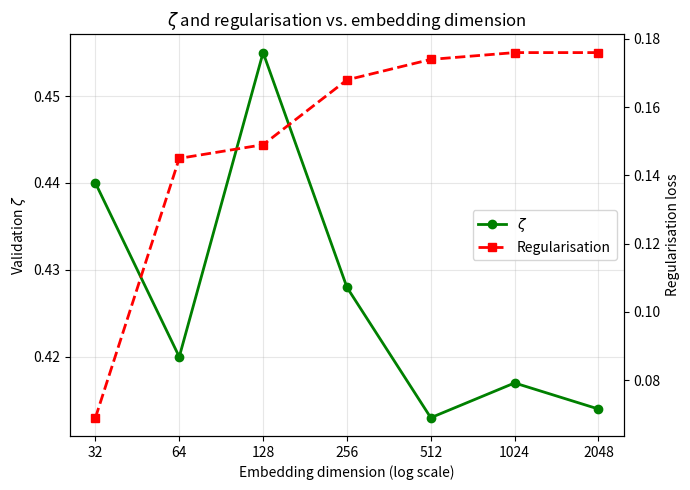

Here is the Python script that generated this plot:
import matplotlib.pyplot as plt
import numpy as np

# -----------------------
# Data
# -----------------------
d = np.array([32, 64, 128, 256, 512, 1024, 2048])

zeta = np.array([0.44, 0.42, 0.455, 0.428, 0.413, 0.417, 0.414])
reg  = np.array([0.069, 0.145, 0.149, 0.168, 0.174, 0.176, 0.176])

# -----------------------
# Plot
# -----------------------
fig, ax1 = plt.subplots(figsize=(7, 5))

# Left axis: zeta
l1 = ax1.plot(
    d, zeta,
    color='green',
    marker='o',
    linewidth=2,
    markersize=6,
    label=r'$\zeta$'
)

ax1.set_xscale('log', base=2)
ax1.set_xticks(d)
ax1.set_xticklabels([str(x) for x in d])

ax1.set_xlabel("Embedding dimension (log scale)")
ax1.set_ylabel(r"Validation $\zeta$")
ax1.grid(True, alpha=0.3)

# Right axis: regularisation
ax2 = ax1.twinx()



l2 = ax2.plot(
    d, reg,
    color='red',
    marker='s',
    linewidth=2,
    markersize=6,
    linestyle='--',
    label='Regularisation'
)

ax2.set_ylabel("Regularisation loss")

# Combine legends
lines = l1 + l2
labels = [line.get_label() for line in lines]
ax1.legend(lines, labels, loc="center right")

plt.title(r"$\zeta$ and regularisation vs. embedding dimension")

plt.tight_layout()

plt.savefig(
    "zeta_reg_v_embedding_dim_mcmaze.png",
    dpi=300,
    bbox_inches="tight"
)

plt.savefig(
    "zeta_reg_v_embedding_dim_mcmaze.pdf",
    dpi=300,
    bbox_inches="tight"
)

plt.show()
